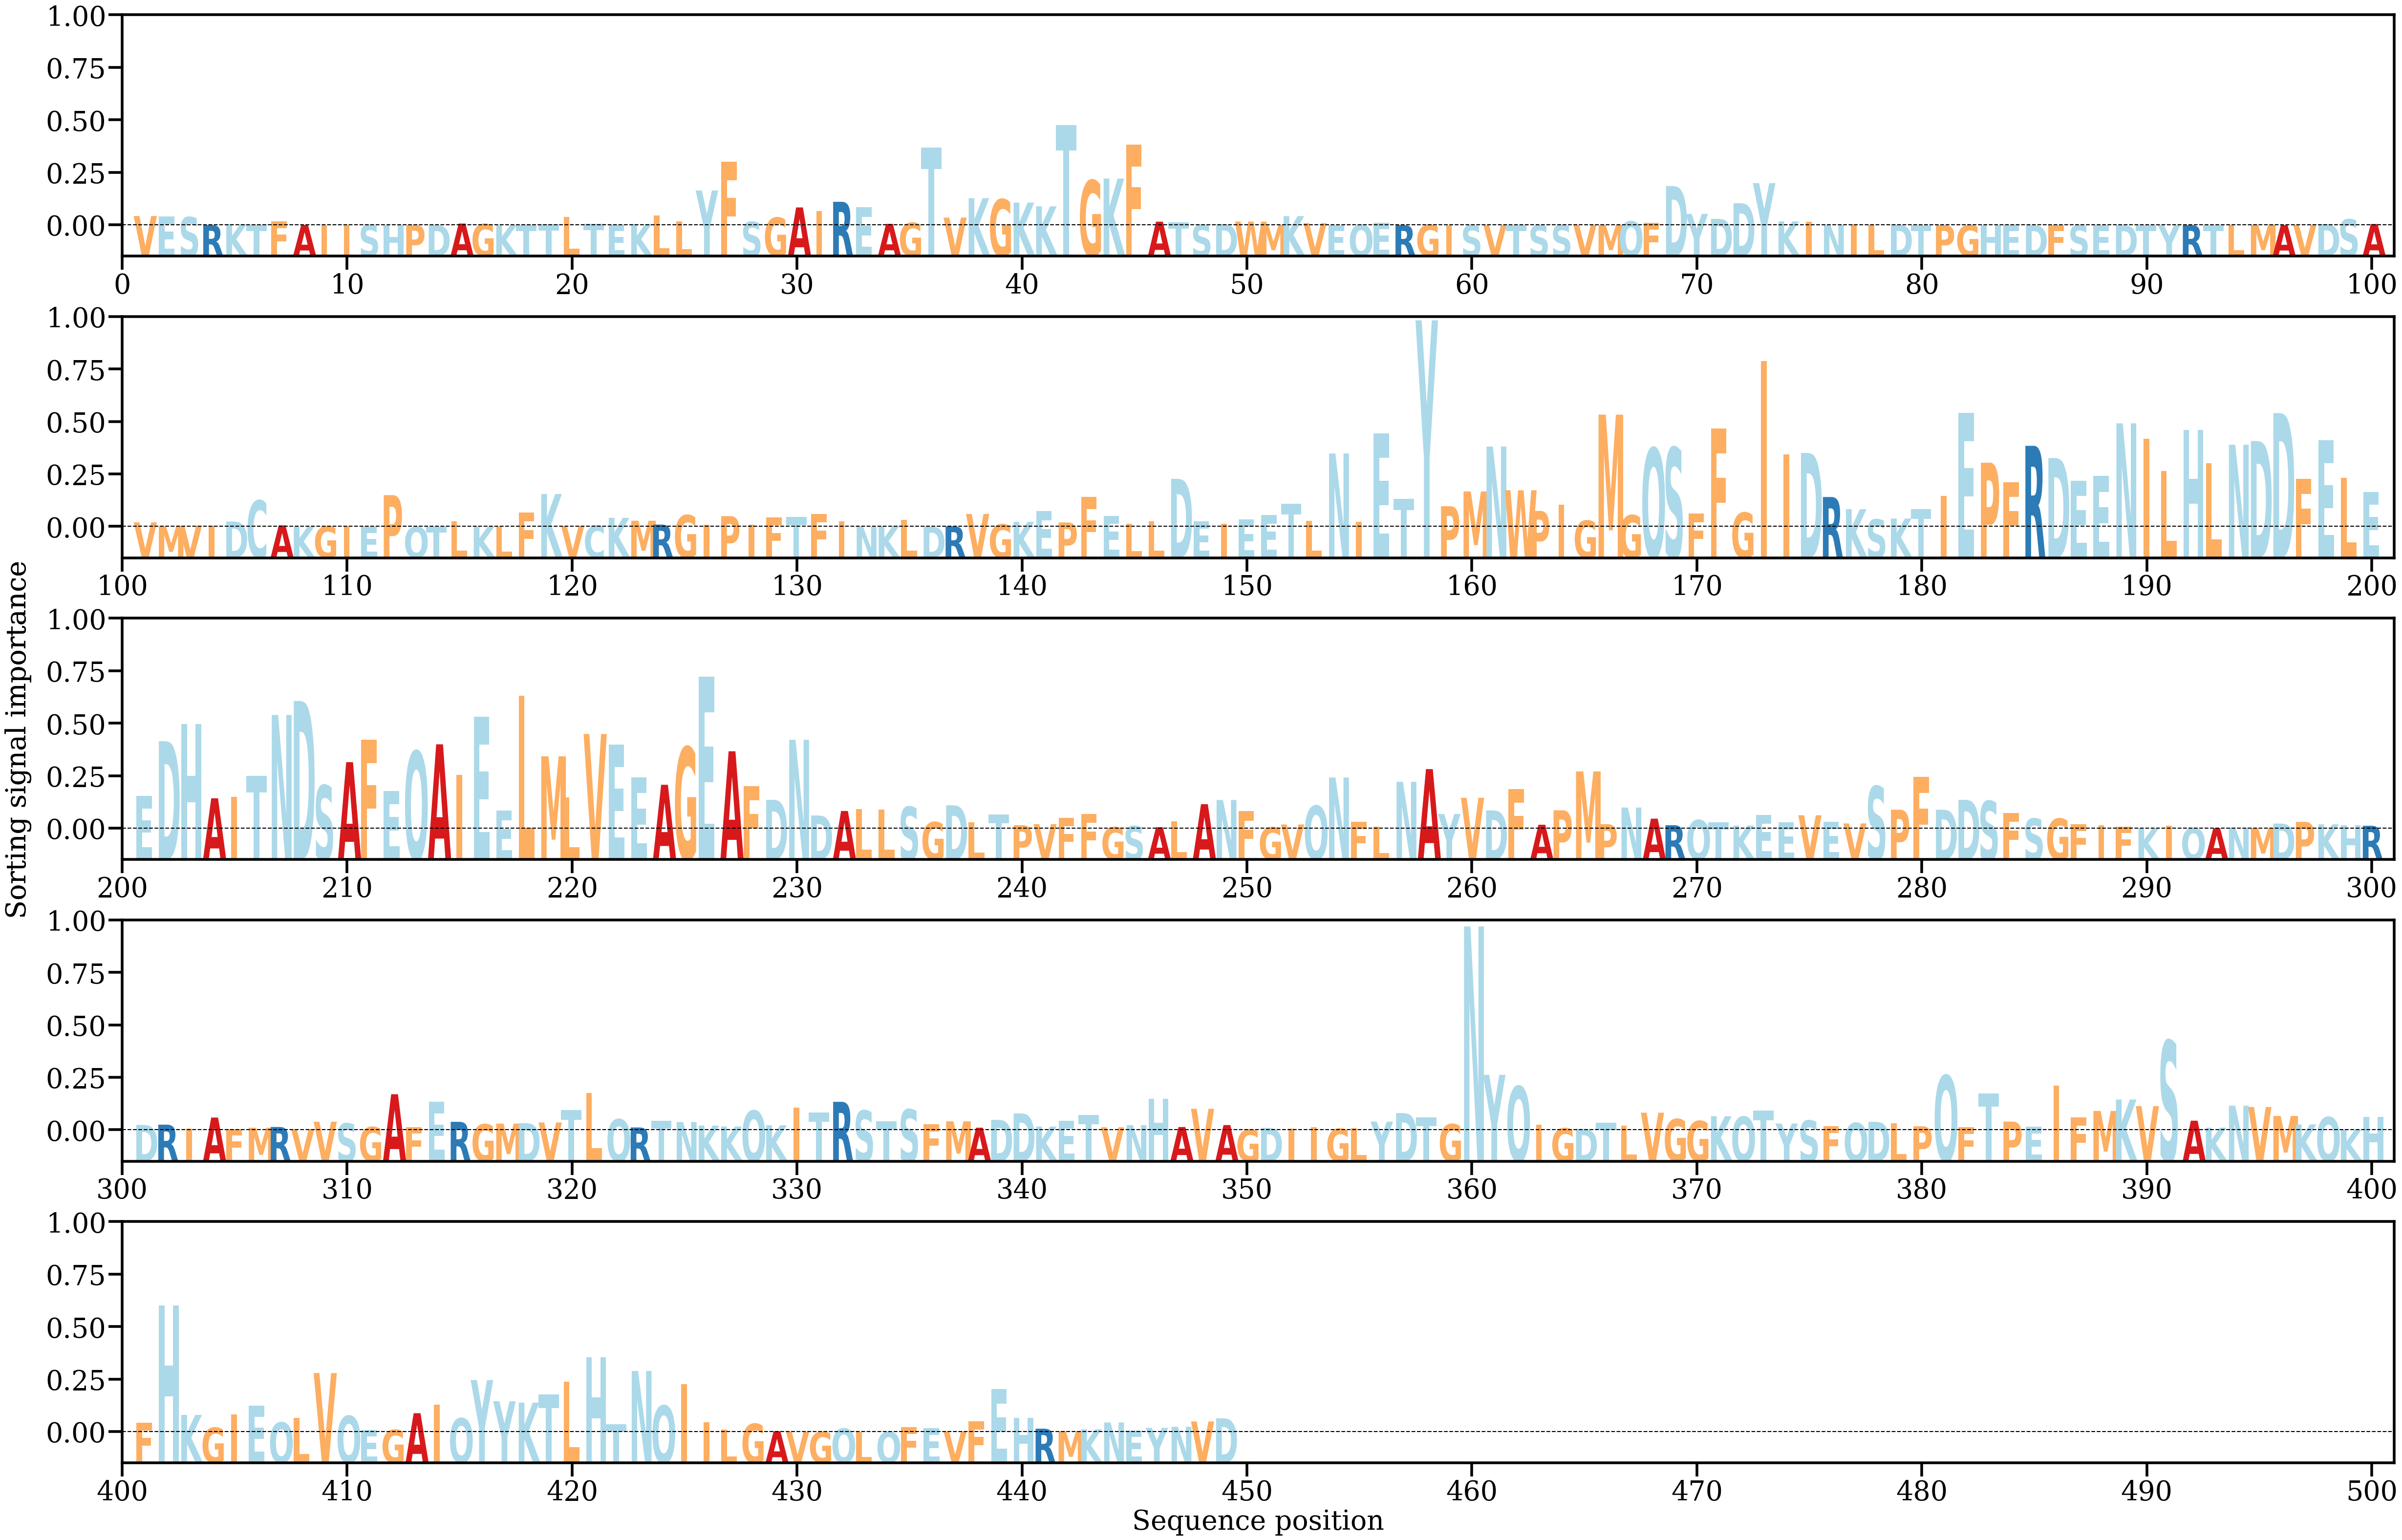

The table this chart was drawn from, first rows:
AA, Alpha
V, [0.00094913]
E, [0.00090857]
S, [0.00084126]
R, [2.1117956e-05]
K, [0.0001155]
T, [2.432157e-05]
F, [0.00041585]
A, [3.416743e-05]
I, [2.3835903e-05]
I, [5.3919568e-05]
S, [4.061134e-05]
H, [1.4096547e-05]
P, [3.273574e-05]
D, [2.6476724e-05]
A, [0.00017221]
G, [0.00013122]
K, [1.8996932e-05]
T, [4.1108367e-05]
T, [9.819347e-05]
L, [0.00084122]
T, [0.00012867]
E, [2.4248959e-05]
K, [0.00013139]
L, [0.00102026]
L, [0.0004158]
Y, [0.00358329]
F, [0.00652871]
S, [0.00034911]
G, [0.0007864]
A, [0.0018343]
I, [0.00146923]
R, [0.00241225]
E, [0.00186331]
A, [0.00013932]
G, [0.00025346]
T, [0.00798441]
V, [0.0007828]
K, [0.0027881]
G, [0.00267216]
K, [0.00232905]
K, [0.00194844]
T, [0.01034218]
G, [0.00462884]
K, [0.00480904]
F, [0.00828987]
A, [0.00036366]
T, [0.00031556]
S, [5.606038e-05]
D, [9.893391e-05]
W, [0.00037377]
M, [2.8320635e-05]
K, [0.00094185]
V, [0.00021825]
E, [1.2146952e-05]
Q, [3.9979728e-05]
E, [0.00026975]
R, [6.6075127e-06]
G, [5.38692e-05]
I, [4.0816776e-06]
S, [1.259096e-06]
... 389 more rows
